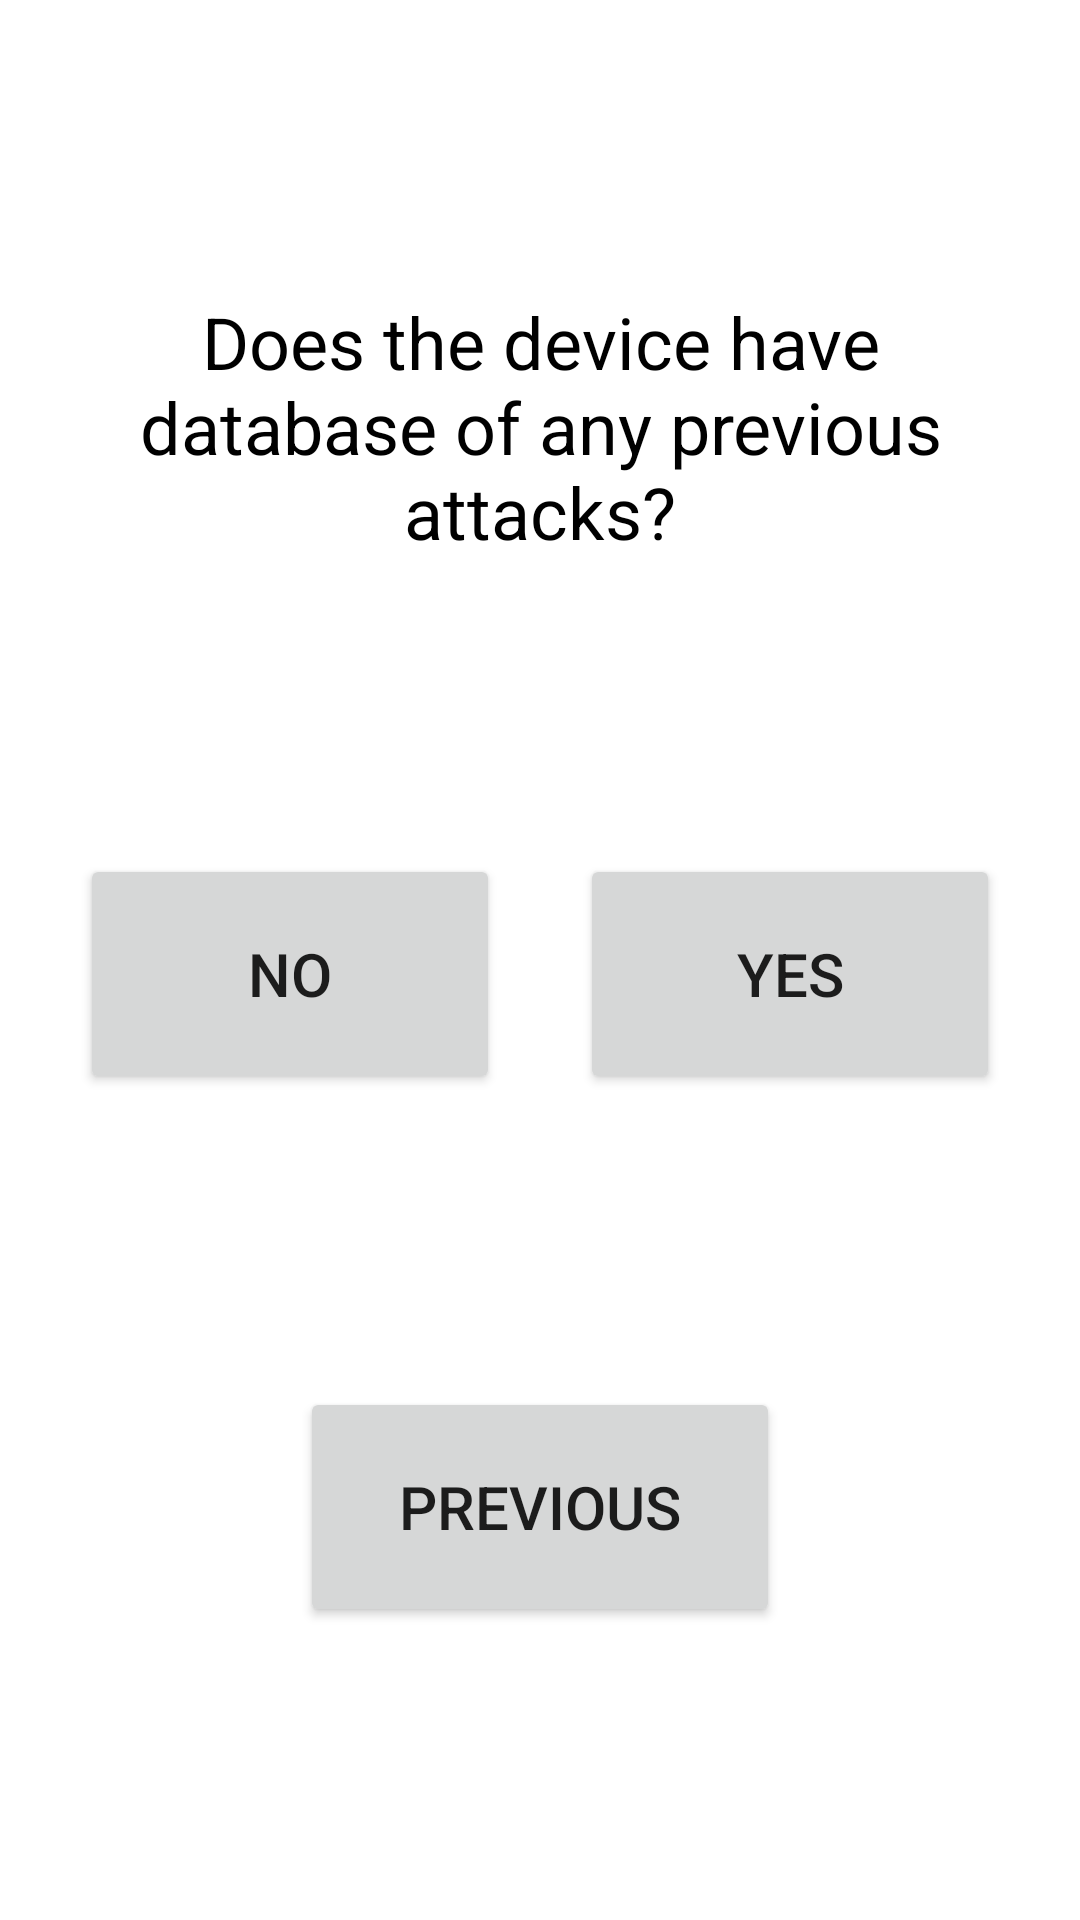

The Android layout XML behind this screen, and the referenced resources:
<!-- AndroidManifest.xml: application theme Theme.CompSecurityAlgoSuggester -->
<!-- res/layout/fragment_q2.xml -->
<?xml version="1.0" encoding="utf-8"?>
<androidx.constraintlayout.widget.ConstraintLayout xmlns:android="http://schemas.android.com/apk/res/android"
    android:layout_width="match_parent"
    android:layout_height="match_parent"
    xmlns:app="http://schemas.android.com/apk/res-auto"
    android:background="@drawable/background">

    <TextView
        android:id="@+id/question2"
        android:layout_width="300dp"
        android:layout_height="wrap_content"
        app:layout_constraintTop_toTopOf="parent"
        app:layout_constraintStart_toStartOf="parent"
        app:layout_constraintEnd_toEndOf="parent"
        app:layout_constraintBottom_toTopOf="@+id/btnNo2"
        android:text="Does the device have database of any previous attacks?"
        android:textColor="@color/black"
        android:textSize="24dp"
        android:gravity="center"/>


    <Button
        android:id="@+id/btnNo2"
        android:layout_width="140dp"
        android:layout_height="80dp"
        android:text="No"
        app:layout_constraintBottom_toTopOf="@id/btnPrev2"
        app:layout_constraintEnd_toStartOf="@id/btnYes2"
        app:layout_constraintStart_toStartOf="parent"
        app:layout_constraintTop_toBottomOf="@id/question2"
        android:textSize="20dp"/>

    <Button
        android:id="@+id/btnYes2"
        android:layout_width="140dp"
        android:layout_height="80dp"
        android:text="Yes"
        app:layout_constraintBottom_toTopOf="@id/btnPrev2"
        app:layout_constraintEnd_toEndOf="parent"
        app:layout_constraintStart_toEndOf="@id/btnNo2"
        app:layout_constraintTop_toBottomOf="@id/question2"
        android:textSize="20dp"/>

    <Button
        android:id="@+id/btnPrev2"
        android:layout_width="160dp"
        android:layout_height="80dp"
        android:text="PREVIOUS"
        app:layout_constraintBottom_toBottomOf="parent"
        app:layout_constraintEnd_toEndOf="parent"
        app:layout_constraintStart_toStartOf="parent"
        app:layout_constraintTop_toBottomOf="@id/btnYes2"
        android:textSize="20dp"/>





</androidx.constraintlayout.widget.ConstraintLayout>
<!-- resources referenced by this layout -->
<resources>
  <style name="Theme.CompSecurityAlgoSuggester" parent="Theme.MaterialComponents.DayNight.NoActionBar">
          
          <item name="colorPrimary">@color/purple_500</item>
          <item name="colorPrimaryVariant">@color/purple_700</item>
          <item name="colorOnPrimary">@color/white</item>
          
          <item name="colorSecondary">@color/teal_200</item>
          <item name="colorSecondaryVariant">@color/teal_700</item>
          <item name="colorOnSecondary">@color/black</item>
          
          <item name="android:statusBarColor" tools:targetApi="l">?attr/colorPrimaryVariant</item>
          
      </style>
  <!-- not gathered from this repository: default colours our renderer supplied (Android Studio template values) -->
  <color name="purple_500">#FF6200EE</color>
  <color name="purple_700">#FF3700B3</color>
  <color name="teal_200">#FF03DAC5</color>
  <color name="teal_700">#FF018786</color>
  <color name="black">#FF000000</color>
  <color name="white">#FFFFFFFF</color>
</resources>
